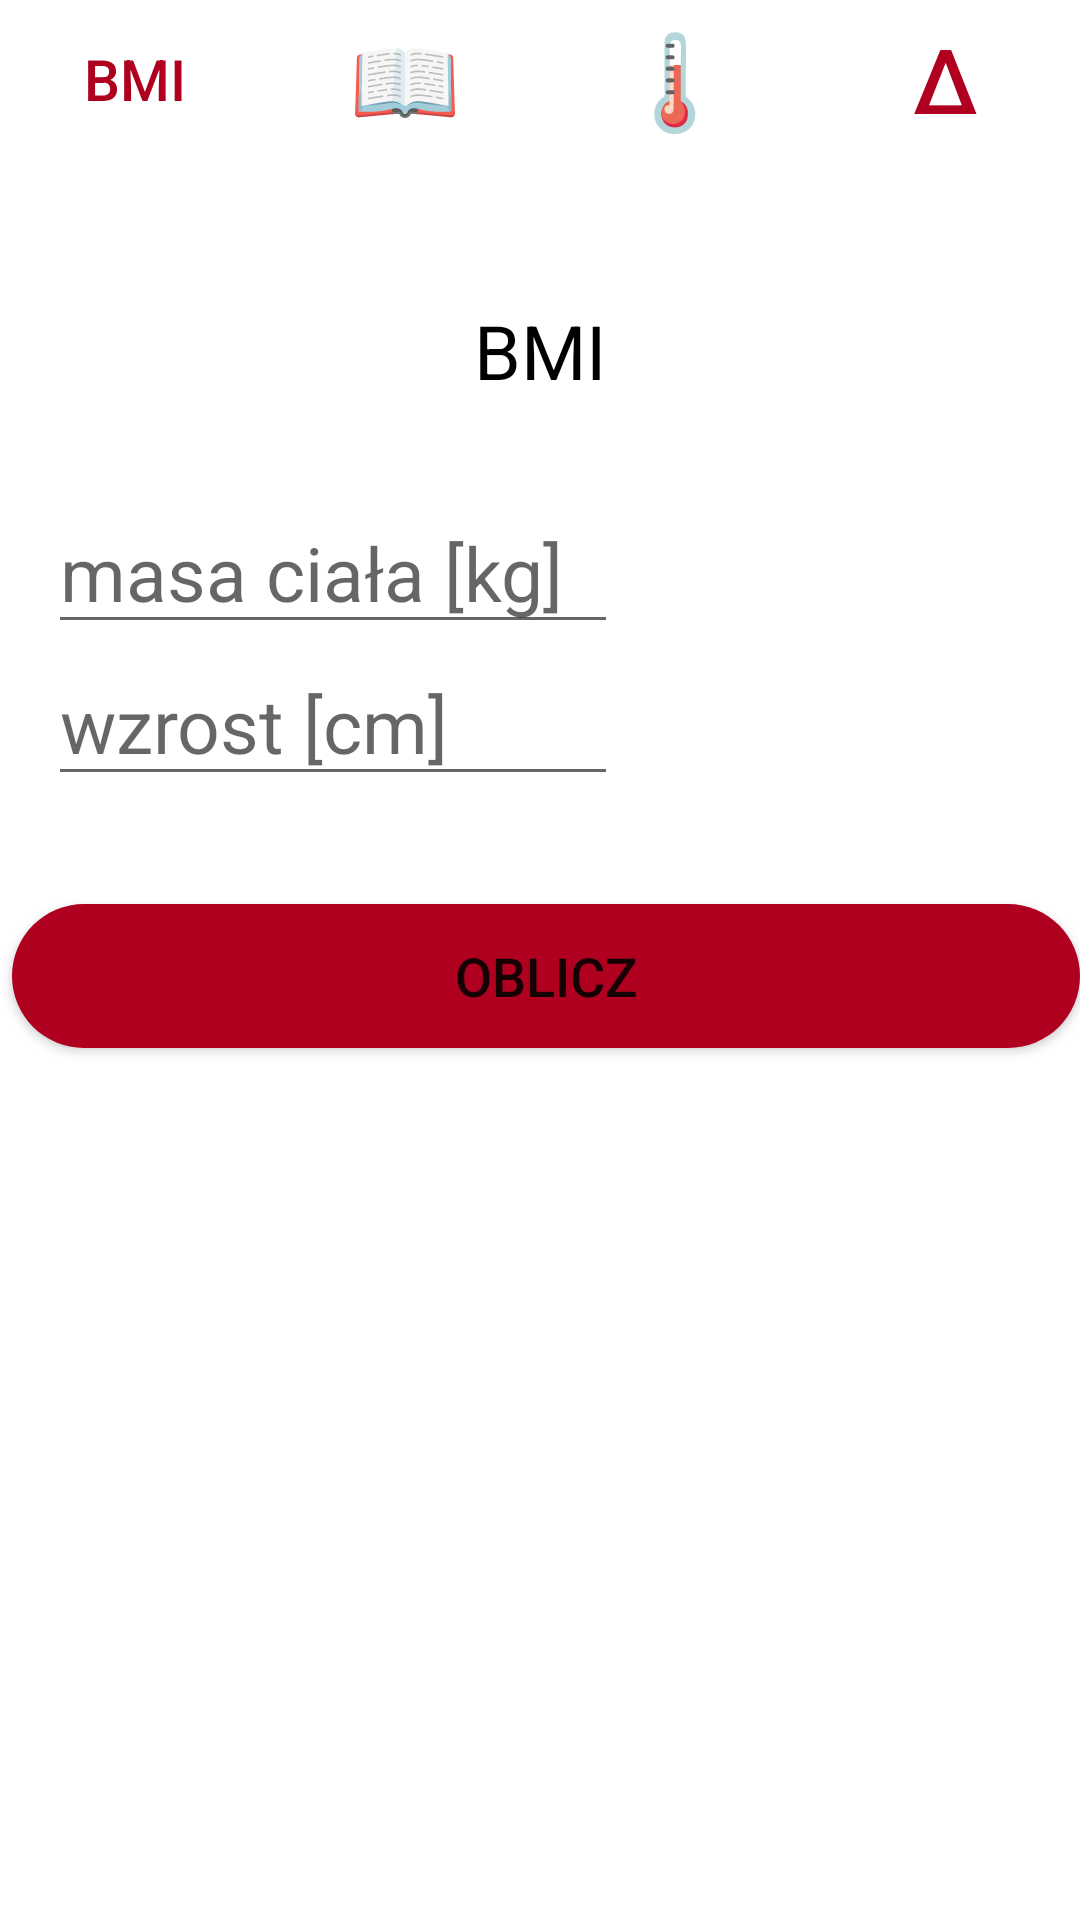

Write the Android layout XML for this screen, with the resource values it uses.
<!-- AndroidManifest.xml: application theme Theme.Obliczenia -->
<!-- res/layout/activity_bmi.xml -->
<?xml version="1.0" encoding="utf-8"?>
<androidx.constraintlayout.widget.ConstraintLayout xmlns:android="http://schemas.android.com/apk/res/android"
    xmlns:app="http://schemas.android.com/apk/res-auto"
    xmlns:tools="http://schemas.android.com/tools"
    android:layout_width="match_parent"
    android:layout_height="match_parent"
    tools:context=".BMI">

    <TextView
        android:id="@+id/desc"
        android:layout_width="match_parent"
        android:layout_height="wrap_content"
        android:layout_marginTop="100dp"
        android:text="BMI"
        android:textAlignment="center"
        android:textColor="@color/black"
        android:textSize="25sp"
        app:layout_constraintEnd_toEndOf="parent"
        app:layout_constraintTop_toTopOf="parent" />

    <LinearLayout
        android:layout_width="match_parent"
        android:layout_height="wrap_content"
        app:layout_constraintEnd_toEndOf="parent"
        app:layout_constraintStart_toStartOf="parent"
        app:layout_constraintTop_toTopOf="parent"
        android:weightSum="4"
        android:orientation="horizontal">

        <Button
            android:id="@+id/btnBmi"
            android:layout_width="match_parent"
            android:layout_height="match_parent"
            android:layout_weight="1"
            android:background="@android:color/transparent"
            android:text="BMI"
            android:textColor="@color/design_default_color_error"
            android:textSize="19sp"
            app:layout_constraintStart_toStartOf="@+id/kalkulator"
            app:layout_constraintTop_toTopOf="parent" />

        <Button
            android:id="@+id/btnPalindrom"
            android:layout_width="match_parent"
            android:layout_height="match_parent"
            android:layout_weight="1"
            android:background="@android:color/transparent"
            android:text="📖"
            android:textSize="30sp"
            app:layout_constraintStart_toEndOf="@+id/bmi"
            app:layout_constraintTop_toTopOf="parent" />

        <Button
            android:id="@+id/btnTemp"
            android:layout_width="match_parent"
            android:layout_height="match_parent"
            android:layout_weight="1"
            android:background="@android:color/transparent"
            android:text="🌡"
            android:textSize="31sp"
            app:layout_constraintStart_toEndOf="@+id/waluta"
            app:layout_constraintTop_toTopOf="parent" />

        <Button
            android:id="@+id/btnDelta"
            android:layout_width="match_parent"
            android:layout_height="match_parent"
            android:layout_weight="1"
            android:background="@android:color/transparent"
            android:text="Δ"
            android:textColor="@color/design_default_color_error"
            android:textSize="30sp"
            app:layout_constraintStart_toEndOf="@+id/temp"
            app:layout_constraintTop_toTopOf="parent" />
    </LinearLayout>

    <EditText
        android:id="@+id/masa"
        android:layout_width="190dp"
        android:layout_height="wrap_content"
        android:layout_marginStart="16dp"
        android:layout_marginTop="164dp"
        android:hint="masa ciała [kg]"
        android:textSize="25sp"
        android:inputType="numberDecimal"
        app:layout_constraintStart_toStartOf="parent"
        app:layout_constraintTop_toTopOf="parent" />

    <EditText
        android:id="@+id/wzrost"
        android:layout_width="190dp"
        android:layout_height="wrap_content"
        android:layout_marginStart="16dp"
        android:hint="wzrost [cm]"
        android:textSize="25sp"
        android:inputType="numberDecimal"
        app:layout_constraintStart_toStartOf="parent"
        app:layout_constraintTop_toBottomOf="@+id/masa" />

    <Button
        android:id="@+id/btnOblicz"
        android:layout_width="match_parent"
        android:layout_height="wrap_content"
        android:layout_marginStart="4dp"
        android:layout_marginTop="36dp"
        android:background="@drawable/round_button"
        android:text="Oblicz"
        android:textSize="18sp"
        app:layout_constraintStart_toStartOf="parent"
        app:layout_constraintTop_toBottomOf="@+id/wzrost" />

    <TextView
        android:id="@+id/wynik"
        android:layout_width="wrap_content"
        android:layout_height="wrap_content"
        android:layout_marginTop="180dp"
        android:layout_marginEnd="16dp"
        android:textSize="30sp"
        android:textStyle="bold"
        app:layout_constraintEnd_toEndOf="parent"
        app:layout_constraintTop_toTopOf="parent" />

    <TextView
        android:id="@+id/przedzial"
        android:layout_width="wrap_content"
        android:layout_height="wrap_content"
        android:layout_marginEnd="16dp"
        android:textSize="25sp"
        app:layout_constraintEnd_toEndOf="parent"
        app:layout_constraintTop_toBottomOf="@+id/wynik" />


</androidx.constraintlayout.widget.ConstraintLayout>
<!-- resources referenced by this layout -->
<resources>
  <color name="black">#FF000000</color>
  <!-- drawable round_button (drawable) -->
  <?xml version="1.0" encoding="utf-8"?>
  <shape xmlns:android="http://schemas.android.com/apk/res/android"
      android:shape="rectangle">
      <solid android:color="@color/design_default_color_error"/>
      <corners android:radius="230dp"/>
  </shape>
  <style name="Theme.Obliczenia" parent="Theme.MaterialComponents.DayNight.DarkActionBar">
          
          <item name="colorPrimary">@color/dark_red</item>
          <item name="colorPrimaryVariant">@color/purple_700</item>
          <item name="colorOnPrimary">@color/white</item>
          
          <item name="colorSecondary">@color/teal_200</item>
          <item name="colorSecondaryVariant">@color/teal_700</item>
          <item name="colorOnSecondary">@color/black</item>
          
          <item name="android:statusBarColor">?attr/colorPrimaryVariant</item>
          
      </style>
  <color name="dark_red">@color/design_default_color_error</color>
  <color name="purple_700">#FF3700B3</color>
  <color name="white">#FFFFFFFF</color>
  <color name="teal_200">#FF03DAC5</color>
  <color name="teal_700">#FF018786</color>
</resources>
